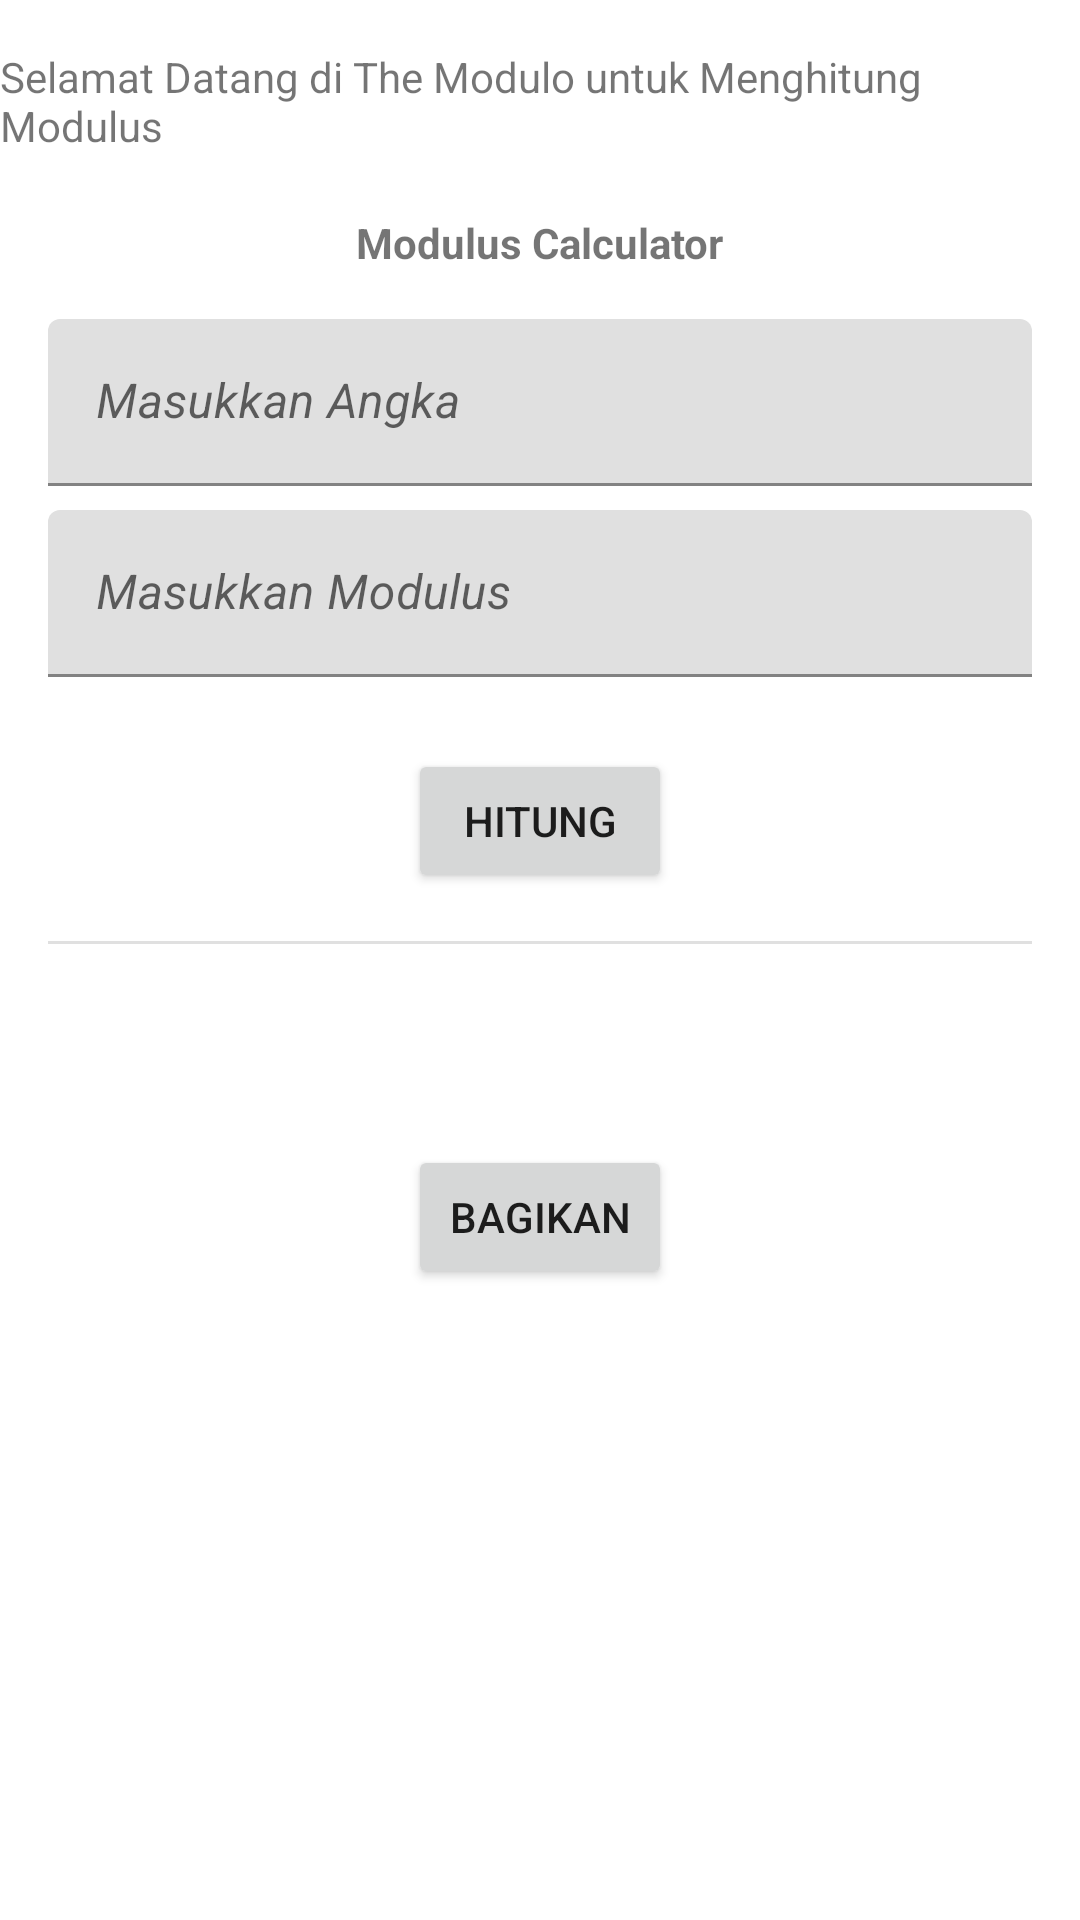

This screen was rendered from an Android layout file. Write that file and the resources it references.
<!-- AndroidManifest.xml: application theme Theme.Modulo -->
<!-- res/layout/fragment_hitung.xml -->
<?xml version="1.0" encoding="utf-8"?>
<ScrollView
xmlns:android="http://schemas.android.com/apk/res/android"
    xmlns:app="http://schemas.android.com/apk/res-auto"
    xmlns:tools="http://schemas.android.com/tools"
    android:layout_width="match_parent"
    android:layout_height="match_parent"
    tools:context=".ui.hitung.HitungFragment">

    <androidx.constraintlayout.widget.ConstraintLayout
        android:layout_width="match_parent"
        android:layout_height="wrap_content">

    <TextView
        android:id="@+id/textJudul"
        android:layout_width="wrap_content"
        android:layout_height="wrap_content"
        android:layout_marginStart="16dp"
        android:layout_marginTop="16dp"
        android:layout_marginEnd="16dp"
        android:text="@string/textJudul"
        app:layout_constraintEnd_toEndOf="parent"
        app:layout_constraintStart_toStartOf="parent"
        app:layout_constraintTop_toTopOf="parent" />

    <TextView
        android:id="@+id/judulKalkulator"
        android:layout_width="wrap_content"
        android:layout_height="wrap_content"
        android:layout_marginStart="16dp"
        android:layout_marginTop="20dp"
        android:layout_marginEnd="16dp"
        android:text="@string/judulKalkulator"
        android:textStyle="bold"
        app:layout_constraintEnd_toEndOf="parent"
        app:layout_constraintStart_toStartOf="parent"
        app:layout_constraintTop_toBottomOf="@+id/textJudul" />

    <com.google.android.material.textfield.TextInputLayout
        android:id="@+id/angka_pertama"
        android:layout_width="match_parent"
        android:layout_height="wrap_content"
        android:layout_marginStart="16dp"
        android:layout_marginTop="16dp"
        android:layout_marginEnd="16dp"
        app:layout_constraintEnd_toEndOf="parent"
        app:layout_constraintStart_toStartOf="parent"
        app:layout_constraintTop_toBottomOf="@+id/judulKalkulator">

        <com.google.android.material.textfield.TextInputEditText
            android:id="@+id/angkaPertama_inp"
            android:layout_width="match_parent"
            android:layout_height="wrap_content"
            android:hint="@string/angka1"
            android:inputType="number"
            android:textStyle="italic" />
    </com.google.android.material.textfield.TextInputLayout>

    <com.google.android.material.textfield.TextInputLayout
        android:id="@+id/tinggi_badan"
        android:layout_width="match_parent"
        android:layout_height="wrap_content"
        android:layout_marginStart="16dp"
        android:layout_marginTop="8dp"
        android:layout_marginEnd="16dp"
        app:layout_constraintEnd_toEndOf="parent"
        app:layout_constraintStart_toStartOf="parent"
        app:layout_constraintTop_toBottomOf="@+id/angka_pertama">

        <com.google.android.material.textfield.TextInputEditText
            android:id="@+id/angkaModulus_inp"
            android:layout_width="match_parent"
            android:layout_height="wrap_content"
            android:hint="@string/angka2"
            android:inputType="number"
            android:textStyle="italic" />
    </com.google.android.material.textfield.TextInputLayout>

    <Button
        android:id="@+id/hitung"
        android:layout_width="wrap_content"
        android:layout_height="wrap_content"
        android:layout_marginStart="16dp"
        android:layout_marginTop="24dp"
        android:layout_marginEnd="16dp"
        android:text="@string/hitung"
        app:layout_constraintEnd_toEndOf="parent"
        app:layout_constraintStart_toStartOf="parent"
        app:layout_constraintTop_toBottomOf="@+id/tinggi_badan" />

    <View
        android:id="@+id/divider"
        android:layout_width="match_parent"
        android:layout_height="1dp"
        android:layout_marginStart="16dp"
        android:layout_marginTop="16dp"
        android:layout_marginEnd="16dp"
        android:background="?android:attr/listDivider"
        app:layout_constraintEnd_toEndOf="parent"
        app:layout_constraintStart_toStartOf="parent"
        app:layout_constraintTop_toBottomOf="@+id/hitung" />



    <TextView
        android:id="@+id/hasilModulus"
        android:layout_width="wrap_content"
        android:layout_height="wrap_content"
        android:layout_marginStart="16dp"
        android:layout_marginTop="32dp"
        android:layout_marginEnd="16dp"
        tools:text="Hasil:"
        app:layout_constraintEnd_toEndOf="parent"
        app:layout_constraintStart_toStartOf="parent"
        app:layout_constraintTop_toBottomOf="@+id/divider" />

        <Button
            android:id="@+id/buttonBagikan"
            android:layout_width="wrap_content"
            android:layout_height="wrap_content"
            android:layout_marginTop="16dp"
            android:text="Bagikan"
            app:layout_constraintBottom_toBottomOf="parent"
            app:layout_constraintEnd_toEndOf="parent"
            app:layout_constraintStart_toStartOf="parent"
            app:layout_constraintTop_toBottomOf="@+id/hasilModulus" />

    </androidx.constraintlayout.widget.ConstraintLayout>
</ScrollView>
<!-- resources referenced by this layout -->
<resources>
  <string name="angka1">Masukkan Angka</string>
  <string name="angka2">Masukkan Modulus</string>
  <string name="hitung">Hitung</string>
  <string name="judulKalkulator">Modulus Calculator</string>
  <string name="textJudul">Selamat Datang di The Modulo untuk Menghitung Modulus</string>
  <style name="Theme.Modulo" parent="Theme.MaterialComponents.DayNight.DarkActionBar">
          
          <item name="colorPrimary">@color/orange_100</item>
          <item name="colorPrimaryVariant">@color/purple_700</item>
          <item name="colorOnPrimary">@color/white</item>
          
          <item name="colorSecondary">@color/teal_200</item>
          <item name="colorSecondaryVariant">@color/teal_700</item>
          <item name="colorOnSecondary">@color/black</item>
          
          <item name="android:statusBarColor">?attr/colorPrimaryVariant</item>
          
      </style>
  <color name="orange_100">#FF6B00</color>
  <color name="purple_700">#FF3700B3</color>
  <color name="white">#FFFFFFFF</color>
  <color name="teal_200">#FF03DAC5</color>
  <color name="teal_700">#FF018786</color>
  <color name="black">#FF000000</color>
</resources>
